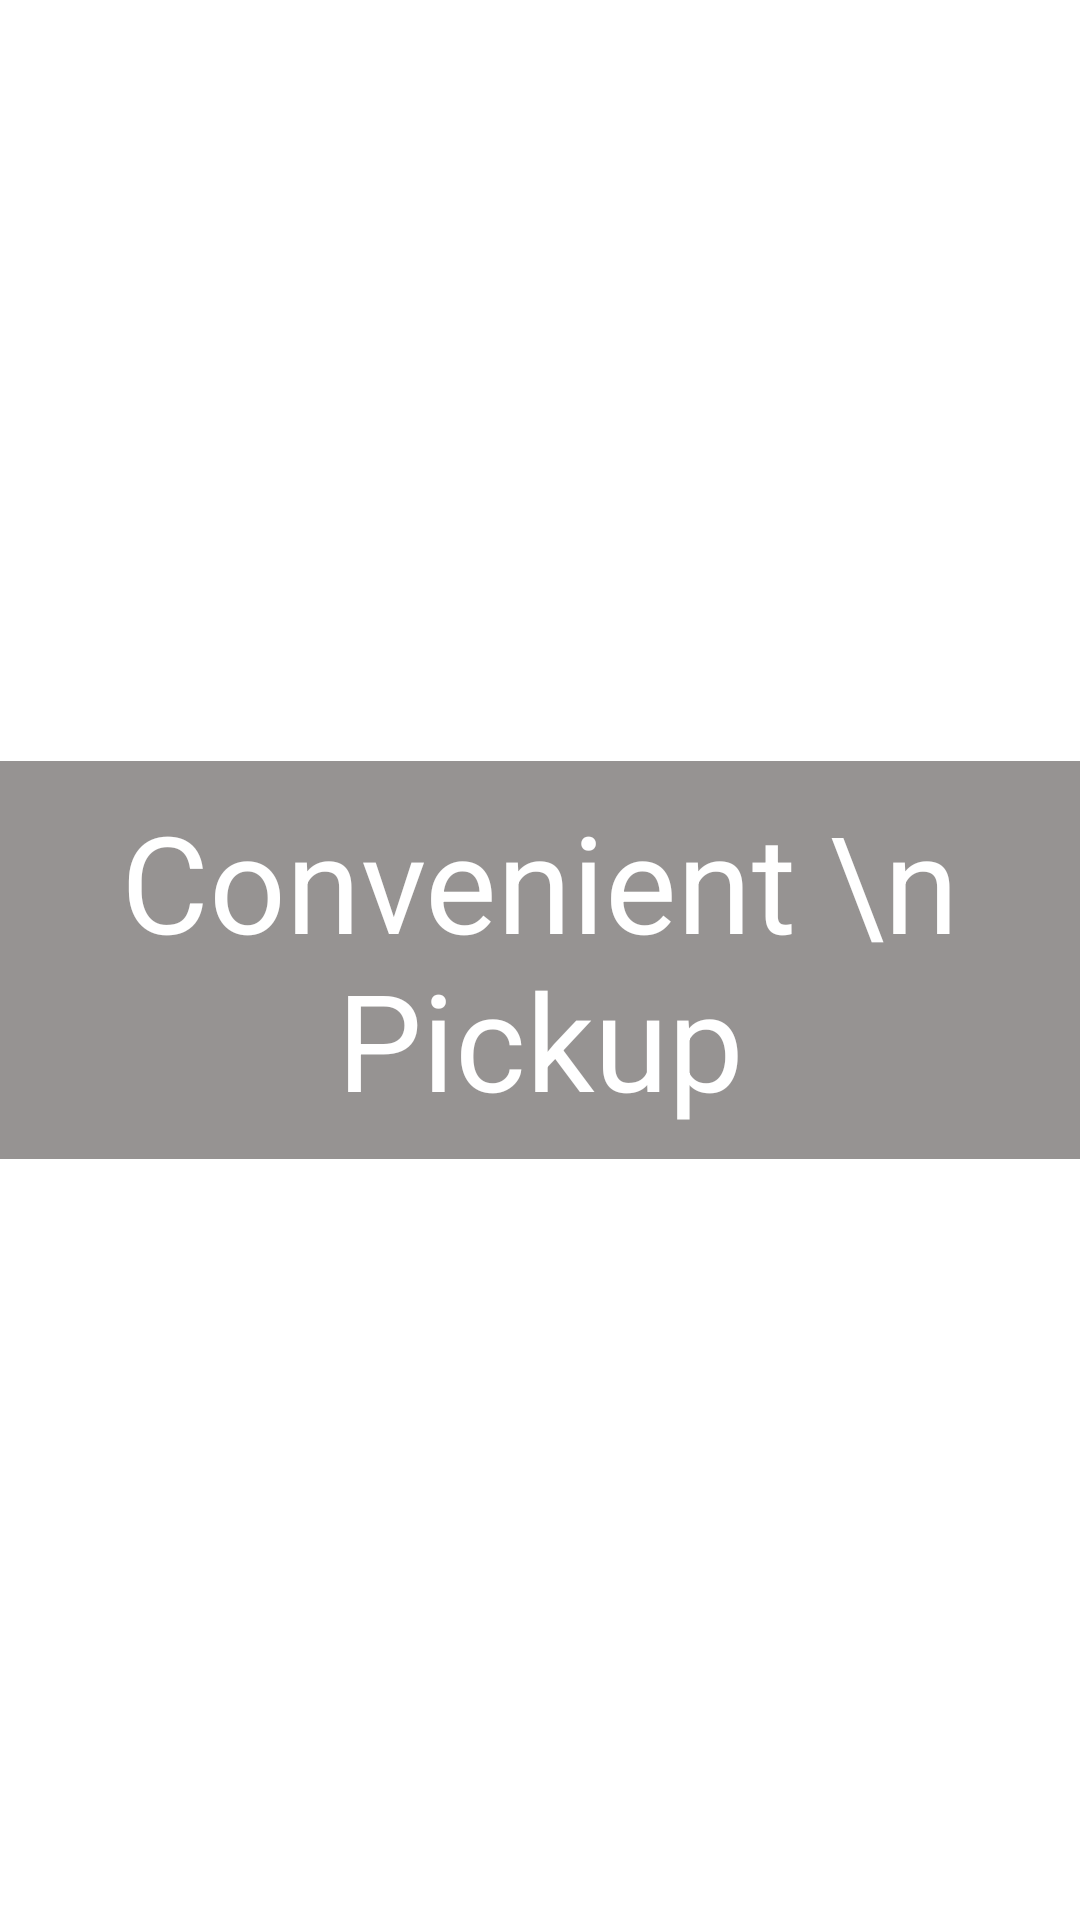

This screen was rendered from an Android layout file. Write that file and the resources it references.
<!-- AndroidManifest.xml: application theme Theme.MyApplication -->
<!-- res/layout/activity_onboard_screen3.xml -->
<?xml version="1.0" encoding="utf-8"?>
<androidx.constraintlayout.widget.ConstraintLayout xmlns:android="http://schemas.android.com/apk/res/android"
    xmlns:app="http://schemas.android.com/apk/res-auto"
    xmlns:tools="http://schemas.android.com/tools"
    android:id="@+id/main"
    android:layout_width="match_parent"
    android:background="@drawable/t"
    android:layout_height="match_parent"
    tools:context=".OnboardScreen3">

    <RelativeLayout
        android:layout_width="match_parent"
        android:layout_height="match_parent">

        <TextView
            android:layout_width="wrap_content"
            android:layout_height="wrap_content"
            android:layout_centerInParent="true"
            android:background="#7E2C2524"
            android:padding="10dp"
            android:text="Convenient \n Pickup"
            android:textAlignment="center"
            android:textColor="@color/white"
            android:textSize="45sp"
            app:cornerRadius="15dp" />

        <Button
            android:id="@+id/next3"
            android:layout_width="wrap_content"
            android:layout_height="wrap_content"
            android:text="@string/next"
            android:textColor="@color/white"
            android:textAlignment="center"
            android:layout_alignParentBottom="true"
            android:layout_centerHorizontal="true"
            android:paddingStart="90dp"
            android:textSize="22sp"
            android:backgroundTint="@color/btn"
            android:paddingEnd="90dp"
            android:layout_marginBottom="40dp" />
    </RelativeLayout>
</androidx.constraintlayout.widget.ConstraintLayout>
<!-- resources referenced by this layout -->
<resources>
  <color name="btn">#875742</color>
  <color name="white">#FFFFFFFF</color>
  <string name="next">Next</string>
</resources>
